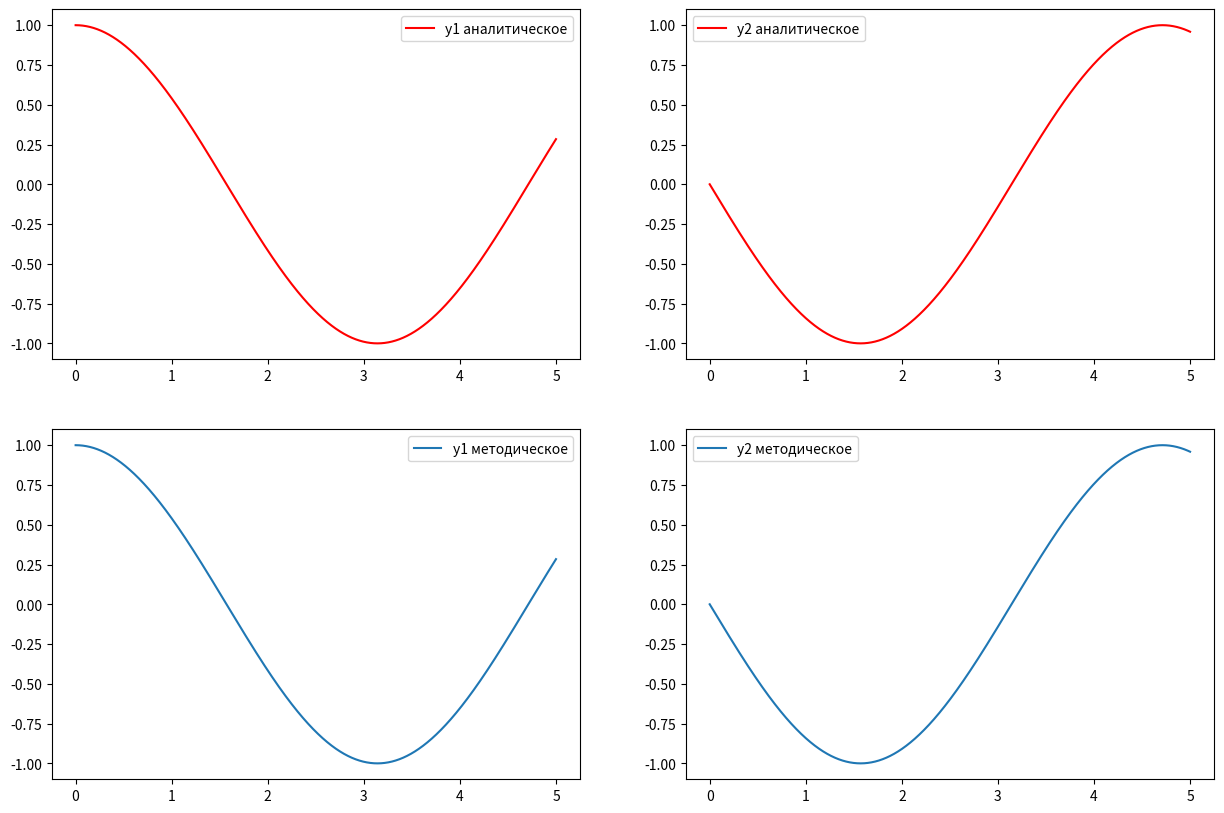
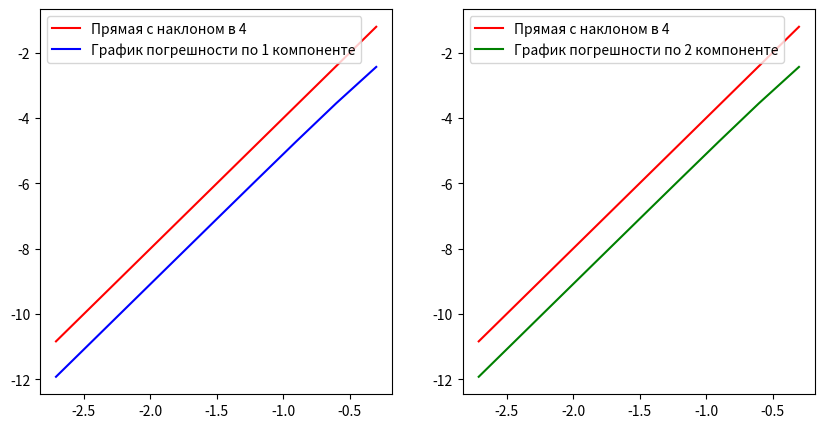

Reproduce these figures in Python, in order.
import numpy as np
from scipy import integrate
import pandas as pd
import matplotlib.pyplot as plt
import seaborn as sns
import math
from numpy.linalg import solve, norm

def right_y1(x):
    return np.cos(x)

def right_y2(x):
    return -np.sin(x)

def f1(x, y2):
  return y2

def f2(x, y1):
  return -y1

# Функция, запускающая построенный метод 4[2,1]
def TwoStepYMRK21(h):
    # Инициализация коэффициентов метода
    b11 = 16/9
    b12 = 14/45
    a_1121 = 0
    a_1122 = 0
    a_1221 = -1/8
    a_1222 = 5/24
    a1221 = 2/3
    b_11 = -64/45
    c11 = 0
    c12 = 1
    u11 = 1
    u12 = 5/4
    v1 = 4/3

    b21 = 64/105
    a_2111 = -63/20
    a2111 = 231/80
    b_21 = 2/35
    b_22 = 8/15
    c21 = 3/4
    u21 = 161/80
    v2 = 4/5

    # Функция для расчета корректирующих функций на текущем щаге
    def K_j(x, y_1, y_2, y1, y2, h, K_, i):
        # Переворот по условию
        if i%2 == 0: # четный
          K11 = f1(x + c11*h, (1-u11)*y_2 + u11*y2 + a_1121*K_[0]*h + a_1122*K_[2]*h)
          K21 = f2(x + c21*h, (1-u21)*y_1 + u21*y1 + a_2111*K_[1]*h + a2111*K11*h)
          K12 = f1(x + c12*h, (1-u12)*y_2 + u12*y2 + a_1221*K_[0]*h + a_1222*K_[2]*h + a1221*K21*h)
        else: # нечетный
          K11 = f2(x + c11*h, (1-u11)*y_1 + u11*y1 + a_1121*K_[0]*h + a_1122*K_[2]*h)
          K21 = f1(x + c21*h, (1-u21)*y_2 + u21*y2 + a_2111*K_[1]*h + a2111*K11*h)
          K12 = f2(x + c12*h, (1-u12)*y_1 + u12*y1 + a_1221*K_[0]*h + a_1222*K_[2]*h + a1221*K21*h)
        return np.array([K11, K21, K12])


    y_values1 = [1]
    y_values2 = [0]
    x_values = [0]

    # Для запуска метода берем значения аналитического решения на первом и втором шаге
    y_10 = right_y1(0)
    y_20 = right_y2(0)
    y_11 = right_y1(h)
    y_21 = right_y2(h)
    K_011 = f1(0, y_20)
    K_021 = f2(0 + c21*h, right_y1(0 + c21*h))
    K_012 = f1(0 + c12*h, right_y2(0 + c12*h))

    y_values1.append(y_11)
    y_values2.append(y_21)
    x_values.append(h)
    K_ = [K_011, K_021, K_012]
    i = 1

    # Основной цикл программы
    while x_values[i] < 5:
        K = K_j(x_values[i], y_values1[i-1], y_values2[i-1], y_values1[i], y_values2[i], h, K_, i)
        # Нахождение приращений по двум переменным (приращение по y вычисляется с учетом переворота)
        x_i = x_values[i] + h
        if i%2 == 0: # четный
          y_1i = (1-v1)*y_values1[i-1] + y_values1[i]*v1 + h * b_11 * K_[1] + h * b11 * K[0] + h * b12 * K[2]
          y_2i = (1-v2)*y_values2[i-1] + y_values2[i]*v2 + h * b_21 * K_[0] + h * b_22 * K_[2] + h * b21 * K[1]
        else: # нечетный
          y_2i = (1-v1)*y_values2[i-1] + y_values2[i]*v1 + h * b_11 * K_[1] + h * b11 * K[0] + h * b12 * K[2]
          y_1i = (1-v2)*y_values1[i-1] + y_values1[i]*v2 + h * b_21 * K_[0] + h * b_22 * K_[2] + h * b21 * K[1]
        x_values.append(x_i)
        y_values1.append(y_1i)
        y_values2.append(y_2i)
        i += 1
        K_ = K
    return y_values1, y_values2, np.array(x_values)

def TwoStepYMRK32(h):
    b11 = .46201175820562150302
    b12 = .58765851541910606551
    b13 = .12319158850369202261
    a_1121 = 0
    a_1122 = 0
    a_1123 = 0
    a_1221 = .46673551246537396122
    a_1222 = 2.5091153415453527436
    a_1223 = -1.6855578947368421053
    a_1321 = -.3107368830421128927
    a_1322 = -1.548087696504441339
    a_1323 = .600840784803119536
    a1221 = 1.8985238828313785584
    a1321 = 0.662905914242864731e-1
    a1322 = 1/2
    b_11 = -.15029775046263152711
    b_12 = -.35578078845998213137
    c11 = 0
    c12 = 3/5
    c13 = 1
    u11 = 1
    u12 = -1.5888168421052631579
    u13 = 2.691693203319148225
    v1 = 1.3332166767941940674

    b21 = .6280034078968568874
    b22 = .47255616263045985812
    a_2111 = -.35655253824040852900
    a_2112 = -.61415784047474749581
    a_2211 = .3788514177466904890
    a_2212 = .3897300622636323615
    a2111 = .37676909155128063723
    a2211 = .3471733284562585510
    a2212 = .50380105797428403882
    b_21 = -0.3348428475175745004e-1
    b_22 = -.1441940072960781862
    b_23 = -.1033083072392498876
    c21 = 3/16
    c22 = .80689030824726193937
    u21 = 1.7814412871638753876
    u22 = .1873344418063964990
    v2 = 1.1804270287597687786

    def K_j(x, y_1, y_2, y1, y2, h, K_, i):
        if i%2 == 0: # четный
          K11 = f1(x + c11*h, (1-u11)*y_2 + u11*y2 + a_1121*K_[0]*h + a_1122*K_[2]*h + a_1123*K_[4]*h)
          K21 = f2(x + c21*h, (1-u21)*y_1 + u21*y1 + a_2111*K_[1]*h + a_2112*K_[3]*h + a2111*K11*h)
          K12 = f1(x + c12*h, (1-u12)*y_2 + u12*y2 + a_1221*K_[0]*h + a_1222*K_[2]*h + a_1223*K_[4]*h + a1221*K21*h)
          K22 = f2(x + c22*h, (1-u22)*y_1 + u22*y1 + a_2211*K_[1]*h + a_2212*K_[3]*h + a2211*K11*h + a2212*K12*h)
          K13 = f1(x + c13*h, (1-u13)*y_2 + u13*y2 + a_1321*K_[0]*h + a_1322*K_[2]*h + a_1323*K_[4]*h + a1321*K21*h + a1322*K22*h)
        else: # нечетный
          K11 = f2(x + c11*h, (1-u11)*y_1 + u11*y1 + a_1121*K_[0]*h + a_1122*K_[2]*h + a_1123*K_[4]*h)
          K21 = f1(x + c21*h, (1-u21)*y_2 + u21*y2 + a_2111*K_[1]*h + a_2112*K_[3]*h + a2111*K11*h)
          K12 = f2(x + c12*h, (1-u12)*y_1 + u12*y1 + a_1221*K_[0]*h + a_1222*K_[2]*h + a_1223*K_[4]*h + a1221*K21*h)
          K22 = f1(x + c22*h, (1-u22)*y_2 + u22*y2 + a_2211*K_[1]*h + a_2212*K_[3]*h + a2211*K11*h + a2212*K12*h)
          K13 = f2(x + c13*h, (1-u13)*y_1 + u13*y1 + a_1321*K_[0]*h + a_1322*K_[2]*h + a_1323*K_[4]*h + a1321*K21*h + a1322*K22*h)
        return np.array([K11, K21, K12, K22, K13])


    y_values1 = [1]
    y_values2 = [0]
    x_values = [0]

    y_10 = right_y1(0)
    y_20 = right_y2(0)
    y_11 = right_y1(h)
    y_21 = right_y2(h)
    K_011 = f1(0, y_20)
    K_021 = f2(0 + c21*h, right_y1(0 + c21*h))
    K_012 = f1(0 + c12*h, right_y2(0 + c12*h))
    K_022 = f2(0 + c22*h, right_y1(0 + c22*h))
    K_013 = f1(0 + c13*h, right_y2(0 + c13*h))

    y_values1.append(y_11)
    y_values2.append(y_21)
    x_values.append(h)
    K_ = [K_011, K_021, K_012, K_022, K_013]
    i = 1

    while x_values[i] < 5:
        K = K_j(x_values[i], y_values1[i-1], y_values2[i-1], y_values1[i], y_values2[i], h, K_, i)
        x_i = x_values[i] + h
        if i%2 == 0: # четный
          y_1i = (1-v1)*y_values1[i-1] + y_values1[i]*v1 + h * b_11 * K_[1] + h * b_12 * K_[3] + h * b11 * K[0] + h * b12 * K[2] + h * b13 * K[4]
          y_2i = (1-v2)*y_values2[i-1] + y_values2[i]*v2 + h * b_21 * K_[0] + h * b_22 * K_[2] + h * b_23 * K_[4] + h * b21 * K[1] + h * b22 * K[3]
        else: # нечетный
          y_2i = (1-v1)*y_values2[i-1] + y_values2[i]*v1 + h * b_11 * K_[1] + h * b_12 * K_[3] + h * b11 * K[0] + h * b12 * K[2] + h * b13 * K[4]
          y_1i = (1-v2)*y_values1[i-1] + y_values1[i]*v2 + h * b_21 * K_[0] + h * b_22 * K_[2] + h * b_23 * K_[4] + h * b21 * K[1] + h * b22 * K[3]
        x_values.append(x_i)
        y_values1.append(y_1i)
        y_values2.append(y_2i)
        i += 1
        K_ = K
    return y_values1, y_values2, np.array(x_values)

#График аналитического и методического решений метода 4[2,1]
import math
_, axes = plt.subplots(nrows=2, ncols=2, figsize=(15, 10))

y_array1, y_array2, x_array = TwoStepYMRK21(1e-3)
axes[0][0].plot(x_array, right_y1(x_array), color='red', label='y1 аналитическое')
axes[0][0].legend()
axes[0][1].plot(x_array, right_y2(x_array), color='red', label='y2 аналитическое')
axes[0][1].legend()
axes[1][0].plot(x_array, y_array1, label='y1 методическое')
axes[1][0].legend()
axes[1][1].plot(x_array, y_array2, label='y2 методическое')
axes[1][1].legend()

#График зависимости глобальной методической погрешности от длины шага и прямая с наклоном равной требуемому порядку точности
from math import *
array_dec1 = []
array_dec2 = []
h_arr = []
for k in range(1, 10):
    h_arr.append(log10(1 / (2 ** k)))
    y_dec1, y_dec2, _ = TwoStepYMRK21(1 / (2 ** k))
    n1 = norm(
        np.array(y_dec1[-1]) - np.array(right_y1(5))
    )
    n2 = norm(
        np.array(y_dec2[-1]) - np.array(right_y2(5))
    )
    array_dec1.append(log10(n1))
    array_dec2.append(log10(n2))
y_line = 4*np.array(h_arr)

_, axes = plt.subplots(nrows=1, ncols=2, figsize=(10, 5))

axes[0].plot(h_arr, y_line, color = 'r')
axes[0].plot(h_arr, array_dec1, color = 'b')
axes[0].legend(['Прямая с наклоном в 4', 'График погрешности по 1 компоненте'])
axes[1].plot(h_arr, y_line, color = 'r')
axes[1].plot(h_arr, array_dec1, color = 'g')
axes[1].legend(['Прямая с наклоном в 4', 'График погрешности по 2 компоненте'])

# Пример вызова метода 4[2,1]
y_array1, y_array2, x_array = TwoStepYMRK21(1e-3)

# Пример вызова метода 6[3,2]
y_array1, y_array2, x_array = TwoStepYMRK32(1e-3)